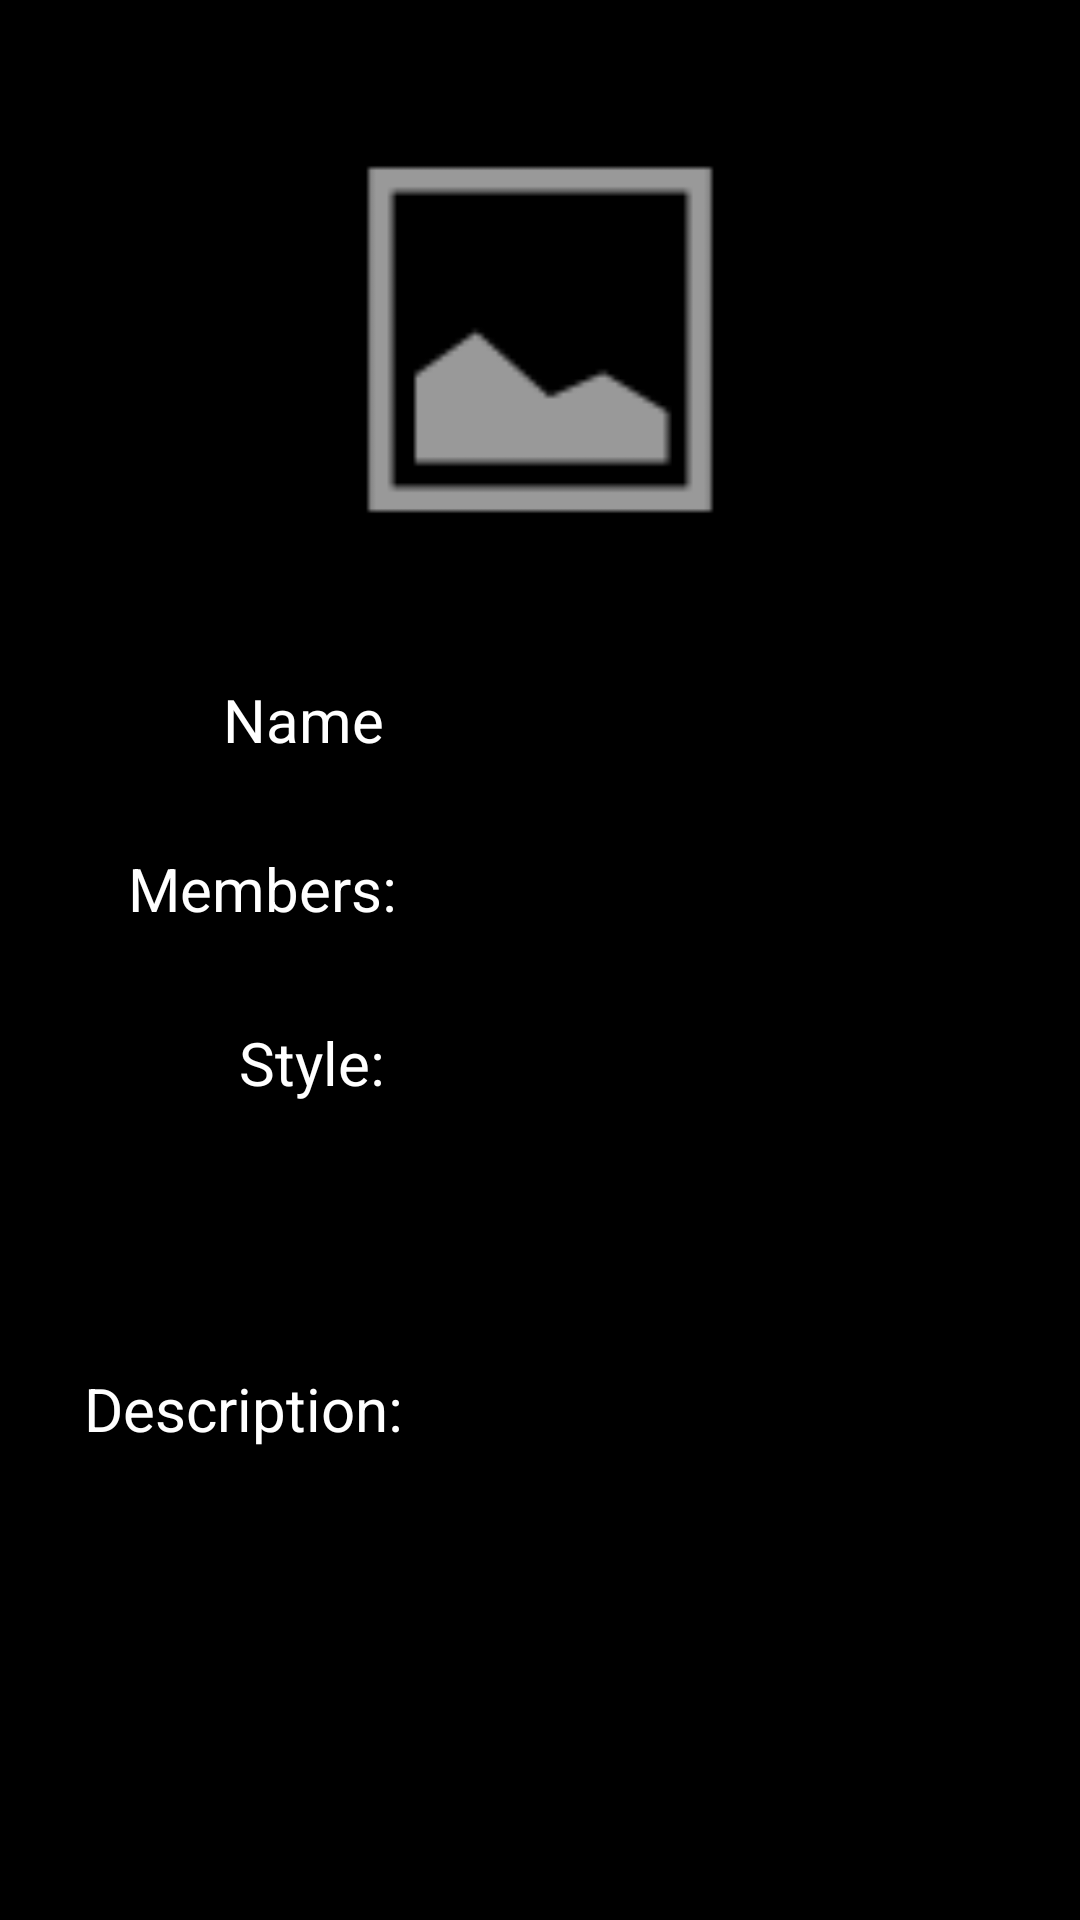

Here is an Android app screen rendered from its layout file. Give the layout XML and the strings, colors and styles it references.
<!-- AndroidManifest.xml: application theme Theme.RockApp -->
<!-- res/layout/features_fragment.xml -->
<?xml version="1.0" encoding="utf-8"?>
<androidx.constraintlayout.widget.ConstraintLayout xmlns:android="http://schemas.android.com/apk/res/android"
    xmlns:app="http://schemas.android.com/apk/res-auto"
    xmlns:tools="http://schemas.android.com/tools"
    android:id="@+id/frameLayout2"
    android:layout_width="match_parent"
    android:layout_height="match_parent"
    android:background="#000000"
    tools:context=".fragments.PokemonFeaturesFragment" >

    <TextView
        android:id="@+id/textView4"
        android:layout_width="wrap_content"
        android:layout_height="wrap_content"
        android:text="Name"
        android:textColor="#FFFFFF"
        android:textSize="20sp"
        app:layout_constraintBottom_toBottomOf="parent"
        app:layout_constraintEnd_toEndOf="parent"
        app:layout_constraintHorizontal_bias="0.243"
        app:layout_constraintStart_toStartOf="parent"
        app:layout_constraintTop_toTopOf="parent"
        app:layout_constraintVertical_bias="0.369" />

    <TextView
        android:id="@+id/textView5"
        android:layout_width="wrap_content"
        android:layout_height="wrap_content"
        android:text="Members:"
        android:textColor="#FFFFFF"
        android:textSize="20sp"
        app:layout_constraintBottom_toBottomOf="parent"
        app:layout_constraintEnd_toEndOf="parent"
        app:layout_constraintHorizontal_bias="0.158"
        app:layout_constraintStart_toStartOf="parent"
        app:layout_constraintTop_toTopOf="parent"
        app:layout_constraintVertical_bias="0.461" />

    <TextView
        android:id="@+id/textView6"
        android:layout_width="wrap_content"
        android:layout_height="wrap_content"
        android:text="Style:"
        android:textColor="#FFFFFF"
        android:textSize="20sp"
        app:layout_constraintBottom_toBottomOf="parent"
        app:layout_constraintEnd_toEndOf="parent"
        app:layout_constraintHorizontal_bias="0.256"
        app:layout_constraintStart_toStartOf="parent"
        app:layout_constraintTop_toTopOf="parent"
        app:layout_constraintVertical_bias="0.556" />

    <TextView
        android:id="@+id/txt7"
        android:layout_width="wrap_content"
        android:layout_height="wrap_content"
        android:text="Description:"
        android:textColor="#FFFFFF"
        android:textSize="20sp"
        app:layout_constraintBottom_toBottomOf="parent"
        app:layout_constraintEnd_toEndOf="parent"
        app:layout_constraintHorizontal_bias="0.111"
        app:layout_constraintStart_toStartOf="parent"
        app:layout_constraintTop_toTopOf="parent"
        app:layout_constraintVertical_bias="0.744" />

    <TextView
        android:id="@+id/txtName"
        android:layout_width="wrap_content"
        android:layout_height="wrap_content"
        android:layout_marginEnd="30dp"
        android:textColor="#FFFFFF"
        android:textSize="20sp"
        app:layout_constraintBottom_toBottomOf="parent"
        app:layout_constraintEnd_toEndOf="parent"
        app:layout_constraintHorizontal_bias="0.82"
        app:layout_constraintStart_toEndOf="@+id/textView4"
        app:layout_constraintTop_toTopOf="parent"
        app:layout_constraintVertical_bias="0.369" />

    <TextView
        android:id="@+id/txtMembers"
        android:layout_width="wrap_content"
        android:layout_height="wrap_content"
        android:layout_marginRight="30dp"
        android:textColor="#FFFFFF"
        android:textSize="20sp"
        app:layout_constraintBottom_toBottomOf="parent"
        app:layout_constraintEnd_toEndOf="parent"
        app:layout_constraintHorizontal_bias="0.82"
        app:layout_constraintStart_toEndOf="@+id/textView5"
        app:layout_constraintTop_toTopOf="parent"
        app:layout_constraintVertical_bias="0.461" />

    <TextView
        android:id="@+id/txtStyle"
        android:layout_width="wrap_content"
        android:layout_height="wrap_content"
        android:layout_marginRight="30dp"
        android:textColor="#FFFFFF"
        android:textSize="20sp"
        app:layout_constraintBottom_toBottomOf="parent"
        app:layout_constraintEnd_toEndOf="parent"
        app:layout_constraintHorizontal_bias="0.824"
        app:layout_constraintStart_toEndOf="@+id/textView6"
        app:layout_constraintTop_toTopOf="parent"
        app:layout_constraintVertical_bias="0.556" />

    <TextView
        android:id="@+id/txtDescription"
        android:layout_width="211dp"
        android:layout_height="48dp"
        android:layout_marginEnd="16dp"
        android:textColor="#FFFFFF"
        android:textSize="20sp"
        app:layout_constraintBottom_toBottomOf="parent"
        app:layout_constraintEnd_toEndOf="parent"
        app:layout_constraintStart_toEndOf="@+id/txt7"
        app:layout_constraintTop_toTopOf="parent"
        app:layout_constraintVertical_bias="0.767" />

    <ImageView
        android:id="@+id/avatar"
        android:layout_width="0dp"
        android:layout_height="0dp"
        android:layout_marginLeft="30dp"
        android:layout_marginTop="30dp"
        android:layout_marginRight="30dp"
        android:layout_marginBottom="30dp"
        android:src="@android:drawable/ic_menu_gallery"
        app:layout_constraintBottom_toTopOf="@+id/textView4"
        app:layout_constraintEnd_toEndOf="parent"
        app:layout_constraintStart_toStartOf="parent"
        app:layout_constraintTop_toTopOf="parent"
        app:layout_constraintVertical_bias="1.0" />

</androidx.constraintlayout.widget.ConstraintLayout>
<!-- resources referenced by this layout -->
<resources>
  <style name="Theme.RockApp" parent="Theme.MaterialComponents.DayNight.DarkActionBar">
          
          <item name="colorPrimary">@color/purple_500</item>
          <item name="colorPrimaryVariant">@color/purple_700</item>
          <item name="colorOnPrimary">@color/white</item>
          
          <item name="colorSecondary">@color/teal_200</item>
          <item name="colorSecondaryVariant">@color/teal_700</item>
          <item name="colorOnSecondary">@color/black</item>
          
          <item name="android:statusBarColor" tools:targetApi="l">?attr/colorPrimaryVariant</item>
          
      </style>
  <!-- not gathered from this repository: default colours our renderer supplied (Android Studio template values) -->
  <color name="purple_500">#FF6200EE</color>
  <color name="purple_700">#FF3700B3</color>
  <color name="teal_200">#FF03DAC5</color>
  <color name="teal_700">#FF018786</color>
  <color name="black">#FF000000</color>
  <color name="white">#FFFFFFFF</color>
</resources>
